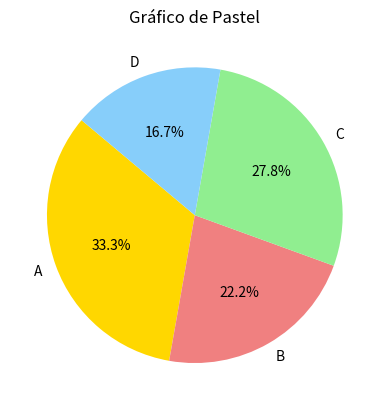

Python code for this plot:
import matplotlib.pyplot as plt  # Importamos la librería Matplotlib para realizar gráficos.

# Datos para el gráfico de pastel.
prop = [30, 20, 25, 15]  # Proporciones de cada segmento del pastel.
etiquetas = ['A', 'B', 'C', 'D']  # Etiquetas para cada segmento.

# Crear un gráfico de pastel.
plt.pie(prop, labels=etiquetas, autopct='%1.1f%%', startangle=140,
        colors=['gold', 'lightcoral', 'lightgreen', 'lightskyblue'])  # Se crean los segmentos con colores y porcentajes específicos.

# Añadir un título al gráfico.
plt.title('Gráfico de Pastel')  # Título del gráfico.

# Mostrar el gráfico.
plt.show()  # Despliega el gráfico en una ventana nueva.
